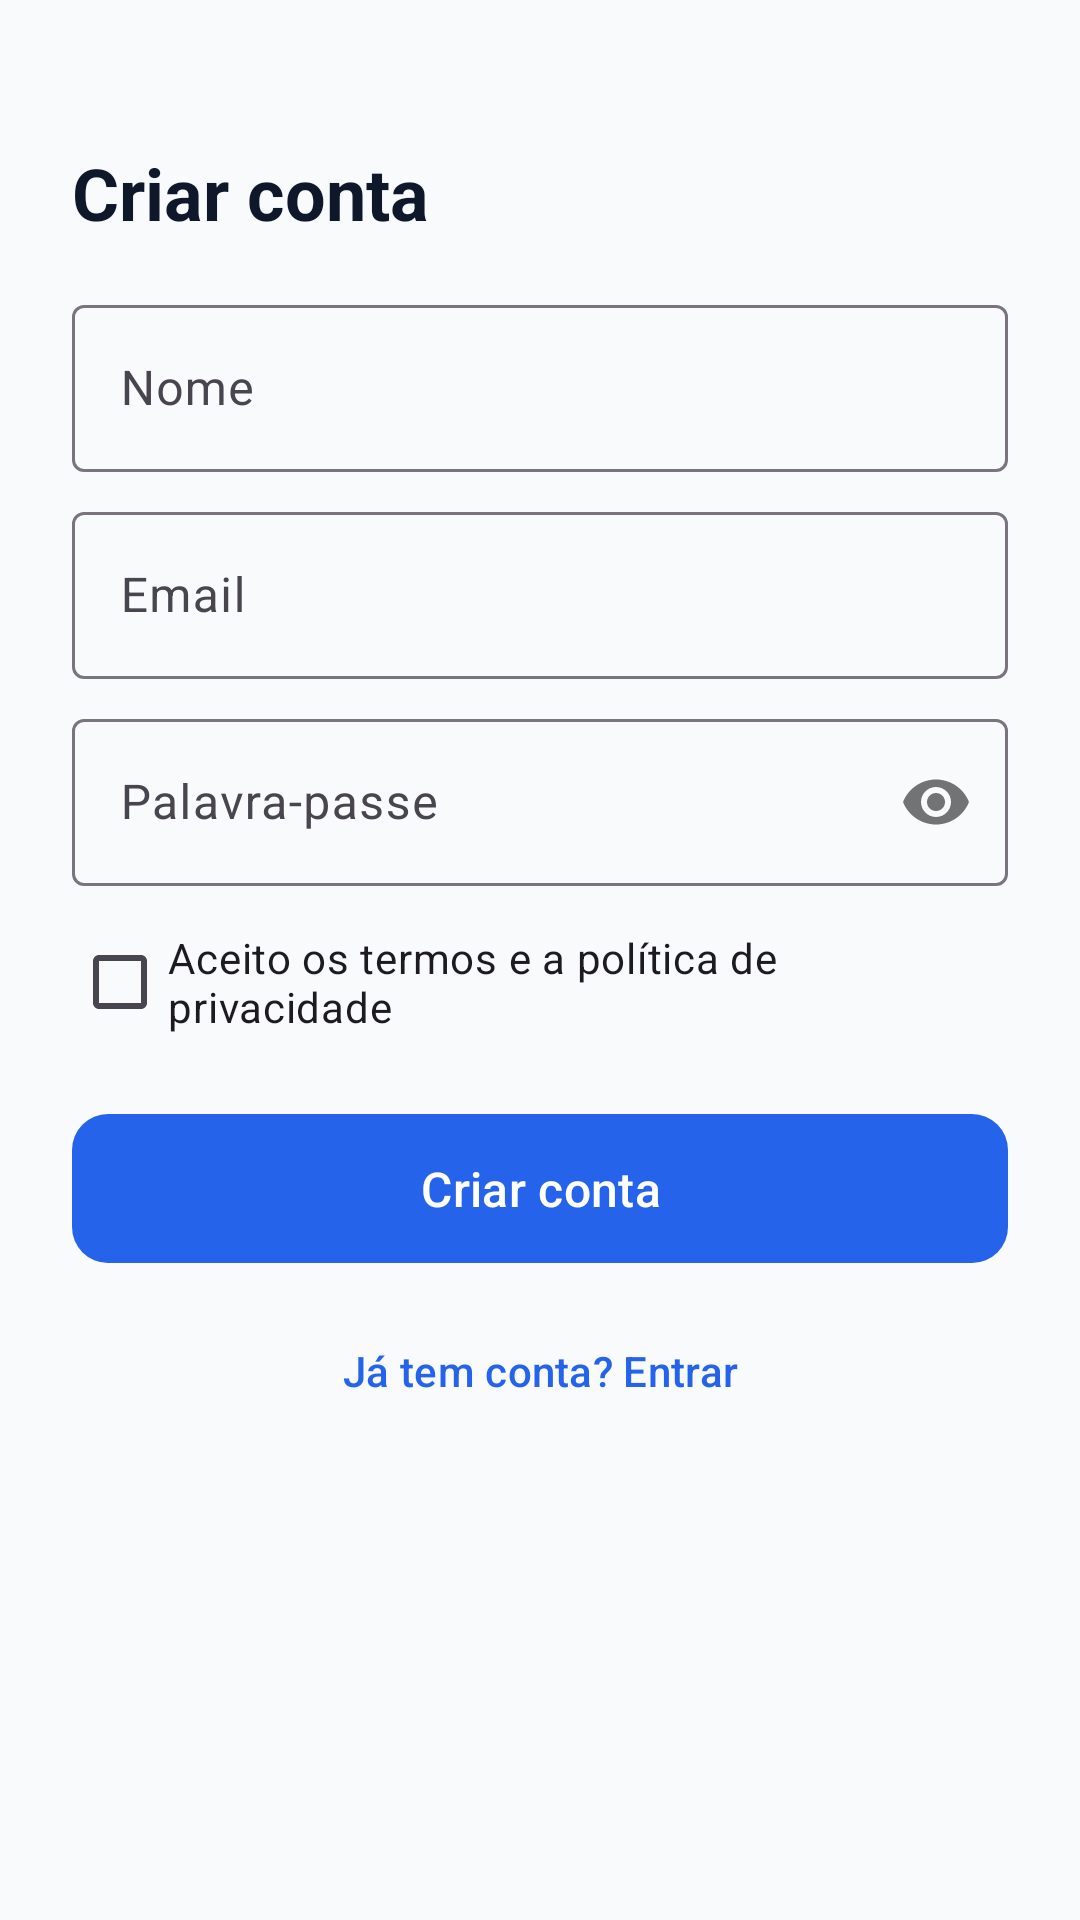

Reconstruct the res/layout file that produces this screen, plus the resources it refers to.
<!-- AndroidManifest.xml: application theme Theme.AutoCare -->
<!-- res/layout/fragment_register.xml -->
<?xml version="1.0" encoding="utf-8"?>
<ScrollView xmlns:android="http://schemas.android.com/apk/res/android"
    xmlns:app="http://schemas.android.com/apk/res-auto"
    xmlns:tools="http://schemas.android.com/tools"
    android:layout_width="match_parent"
    android:layout_height="match_parent"
    android:fillViewport="true">

    <LinearLayout
        android:layout_width="match_parent"
        android:layout_height="wrap_content"
        android:orientation="vertical"
        android:padding="@dimen/space_lg">

        <TextView
            android:layout_width="wrap_content"
            android:layout_height="wrap_content"
            android:layout_marginTop="@dimen/space_lg"
            android:layout_marginBottom="@dimen/space_md"
            android:text="@string/register_title"
            style="@style/Text.Title" />

        <com.google.android.material.textfield.TextInputLayout
            android:layout_width="match_parent"
            android:layout_height="wrap_content"
            android:hint="@string/field_name"
            style="@style/Widget.Material3.TextInputLayout.OutlinedBox">
            <com.google.android.material.textfield.TextInputEditText
                android:id="@+id/input_name"
                android:layout_width="match_parent"
                android:layout_height="wrap_content"
                android:inputType="textPersonName"
                android:autofillHints="name" />
        </com.google.android.material.textfield.TextInputLayout>

        <com.google.android.material.textfield.TextInputLayout
            android:layout_width="match_parent"
            android:layout_height="wrap_content"
            android:layout_marginTop="@dimen/space_sm"
            android:hint="@string/field_email"
            style="@style/Widget.Material3.TextInputLayout.OutlinedBox">
            <com.google.android.material.textfield.TextInputEditText
                android:id="@+id/input_email"
                android:layout_width="match_parent"
                android:layout_height="wrap_content"
                android:inputType="textEmailAddress"
                android:autofillHints="emailAddress" />
        </com.google.android.material.textfield.TextInputLayout>

        <com.google.android.material.textfield.TextInputLayout
            android:layout_width="match_parent"
            android:layout_height="wrap_content"
            android:layout_marginTop="@dimen/space_sm"
            android:hint="@string/field_password"
            app:passwordToggleEnabled="true"
            style="@style/Widget.Material3.TextInputLayout.OutlinedBox">
            <com.google.android.material.textfield.TextInputEditText
                android:id="@+id/input_password"
                android:layout_width="match_parent"
                android:layout_height="wrap_content"
                android:inputType="textPassword"
                android:autofillHints="newPassword" />
        </com.google.android.material.textfield.TextInputLayout>

        <com.google.android.material.checkbox.MaterialCheckBox
            android:id="@+id/check_terms"
            android:layout_width="match_parent"
            android:layout_height="wrap_content"
            android:layout_marginTop="@dimen/space_sm"
            android:text="@string/accept_terms" />

        <TextView
            android:id="@+id/text_error"
            android:layout_width="match_parent"
            android:layout_height="wrap_content"
            android:layout_marginTop="@dimen/space_sm"
            android:textColor="?attr/colorError"
            android:visibility="gone"
            tools:visibility="visible" />

        <com.google.android.material.button.MaterialButton
            android:id="@+id/button_register"
            android:layout_width="match_parent"
            android:layout_height="wrap_content"
            android:layout_marginTop="@dimen/space_md"
            android:text="@string/register_title"
            style="@style/Widget.AutoCare.Button" />

        <com.google.android.material.button.MaterialButton
            android:id="@+id/button_go_login"
            android:layout_width="match_parent"
            android:layout_height="wrap_content"
            android:layout_marginTop="@dimen/space_sm"
            android:text="@string/has_account_login"
            style="@style/Widget.Material3.Button.TextButton" />
    </LinearLayout>
</ScrollView>
<!-- resources referenced by this layout -->
<resources>
  <dimen name="space_lg">24dp</dimen>
  <dimen name="space_md">16dp</dimen>
  <dimen name="space_sm">8dp</dimen>
  <string name="accept_terms">Aceito os termos e a política de privacidade</string>
  <string name="field_email">Email</string>
  <string name="field_name">Nome</string>
  <string name="field_password">Palavra-passe</string>
  <string name="has_account_login">Já tem conta? Entrar</string>
  <string name="register_title">Criar conta</string>
  <style name="Text.Title" parent="TextAppearance.Material3.HeadlineSmall">
          <item name="android:textStyle">bold</item>
          <item name="android:textColor">?attr/colorOnSurface</item>
      </style>
  <style name="Widget.AutoCare.Button" parent="Widget.Material3.Button">
          <item name="android:paddingTop">14dp</item>
          <item name="android:paddingBottom">14dp</item>
          <item name="android:textSize">16sp</item>
          <item name="cornerRadius">12dp</item>
      </style>
  <style name="Theme.AutoCare" parent="Theme.Material3.DayNight.NoActionBar">
          <item name="colorPrimary">@color/brand_blue</item>
          <item name="colorOnPrimary">@color/white</item>
          <item name="colorPrimaryContainer">@color/brand_blue</item>
          <item name="colorOnPrimaryContainer">@color/white</item>
          <item name="colorSecondary">@color/brand_deep</item>
          <item name="colorOnSecondary">@color/white</item>
          <item name="android:colorBackground">@color/bg_light</item>
          <item name="colorSurface">@color/surface_light</item>
          <item name="colorOnSurface">@color/text_light</item>
          <item name="colorError">@color/danger</item>
          <item name="android:statusBarColor">@color/brand_deep</item>
          <item name="android:windowLightStatusBar">false</item>
          <item name="android:navigationBarColor">@color/surface_light</item>
      </style>
  <color name="brand_blue">#2563EB</color>
  <color name="white">#FFFFFF</color>
  <color name="brand_deep">#0F172A</color>
  <color name="bg_light">#F8FAFC</color>
  <color name="surface_light">#FFFFFF</color>
  <color name="text_light">#0F172A</color>
  <color name="danger">#DC2626</color>
</resources>
